Labelled photos from "dataset", an image-classification folder in mohamedalimuse32-spec/GRADUATION_PROJECT1. The possible labels are: glioma, meningioma, no tumor, pituitary tumor.

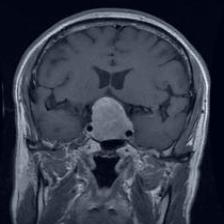
Label: pituitary tumor

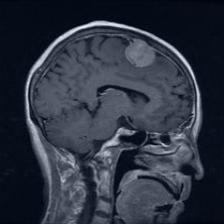
Label: meningioma

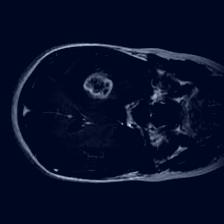
Label: glioma

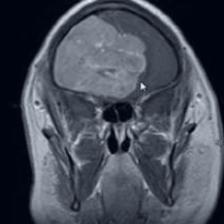
Label: meningioma

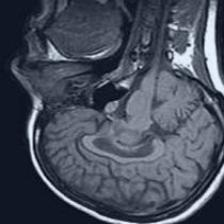
Label: no tumor

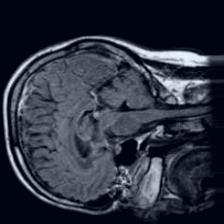
Label: no tumor
